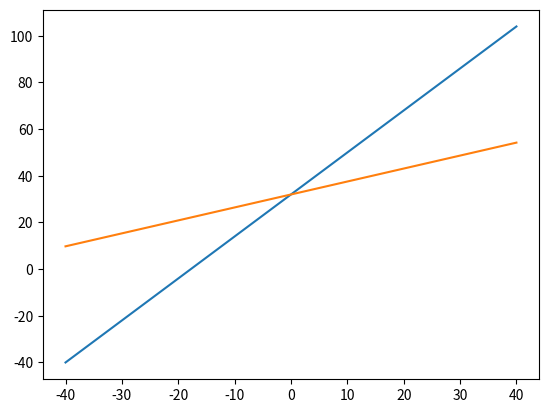

This chart was generated by the following Python code:
# импортируем модули
import numpy as np
import matplotlib.pyplot as plt
# функция
y = lambda x: ((x*9/5)+32)
y1=lambda x: ((x*5/9)+32)
# создаём рисунок с координатную плоскость
fig = plt.subplots()
# создаём область, в которой будет
# - отображаться график
x = np.linspace(-40, 40, 1000)
# значения x, которые будут отображены
# количество элементов в созданном массиве
# - качество прорисовки графика
# рисуем график
plt.plot(x, y(x))
plt.plot(x,y1(x))
# показываем график
plt.show()